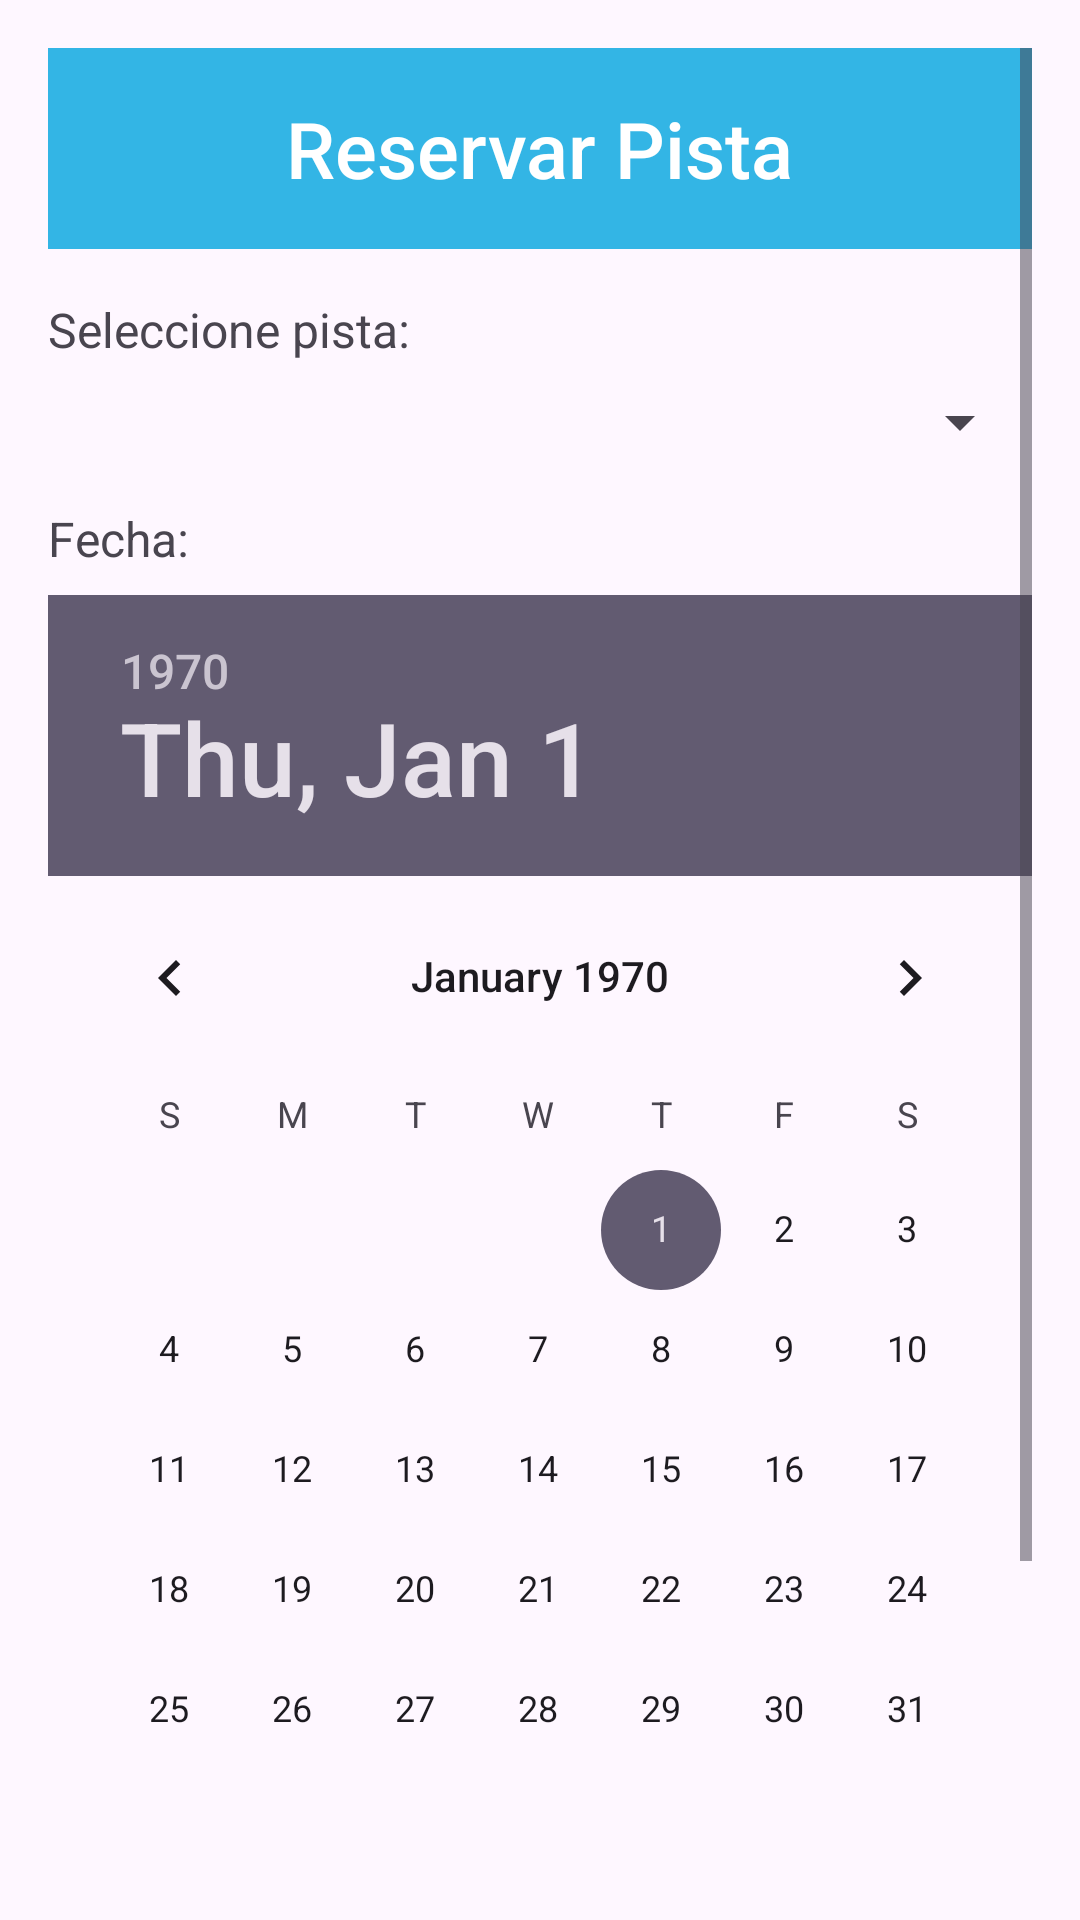

This screen was rendered from an Android layout file. Write that file and the resources it references.
<!-- AndroidManifest.xml: activity theme Theme.ClubDeTenis -->
<!-- res/layout/activity_crear_reserva.xml -->
<ScrollView xmlns:android="http://schemas.android.com/apk/res/android"
    android:layout_width="match_parent"
    android:layout_height="match_parent"
    android:padding="16dp">

    <LinearLayout
        android:layout_width="match_parent"
        android:layout_height="wrap_content"
        android:orientation="vertical">

        
        <RelativeLayout
            android:layout_width="match_parent"
            android:layout_height="wrap_content"
            android:layout_marginBottom="16dp"
            android:padding="16dp"
            android:background="@android:color/holo_blue_light"> 

            
            <TextView
                android:id="@+id/txtTitle"
                android:layout_width="wrap_content"
                android:layout_height="wrap_content"
                android:text="Reservar Pista"
                android:textSize="26sp"
                android:textColor="@android:color/white"
                android:layout_centerInParent="true"
                android:fontFamily="sans-serif-medium" />
        </RelativeLayout>

        
        <TextView
            android:layout_width="match_parent"
            android:layout_height="wrap_content"
            android:text="Seleccione pista:"
            android:textSize="16sp"
            android:layout_marginBottom="8dp"/>

        <Spinner
            android:id="@+id/spinnerPistas"
            android:layout_width="match_parent"
            android:layout_height="wrap_content"
            android:layout_marginBottom="16dp"/>

        
        <TextView
            android:layout_width="match_parent"
            android:layout_height="wrap_content"
            android:text="Fecha:"
            android:textSize="16sp"
            android:layout_marginBottom="8dp"/>

        <DatePicker
            android:id="@+id/datePicker"
            android:layout_width="wrap_content"
            android:layout_height="wrap_content"
            android:layout_gravity="center_horizontal"
            android:layout_marginBottom="16dp"/>

        
        <TextView
            android:layout_width="match_parent"
            android:layout_height="wrap_content"
            android:text="Hora de inicio:"
            android:textSize="16sp"
            android:layout_marginBottom="8dp"/>

        <Spinner
            android:id="@+id/spinnerHoras"
            android:layout_width="match_parent"
            android:layout_height="wrap_content"
            android:layout_marginBottom="24dp"/>

        
        <Button
            android:id="@+id/btnReservar"
            android:layout_width="match_parent"
            android:layout_height="wrap_content"
            android:text="Reservar Pista"
            android:backgroundTint="#FF0000"
            android:textColor="@android:color/white"/>

    </LinearLayout>
</ScrollView>
<!-- resources referenced by this layout -->
<resources>
  <style name="Theme.ClubDeTenis" parent="Base.Theme.ClubDeTenis" />
  <style name="Base.Theme.ClubDeTenis" parent="Theme.Material3.DayNight.NoActionBar">
          
          
      </style>
</resources>
